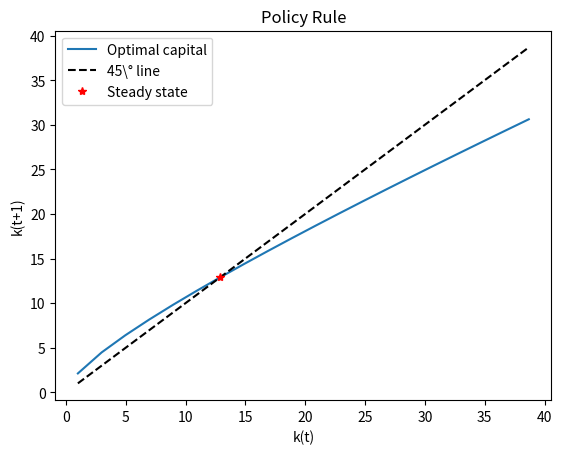
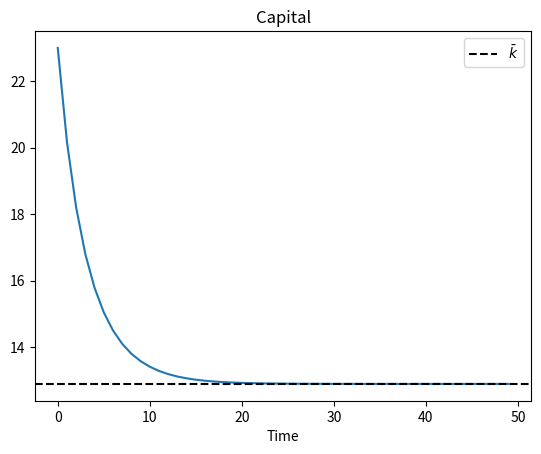
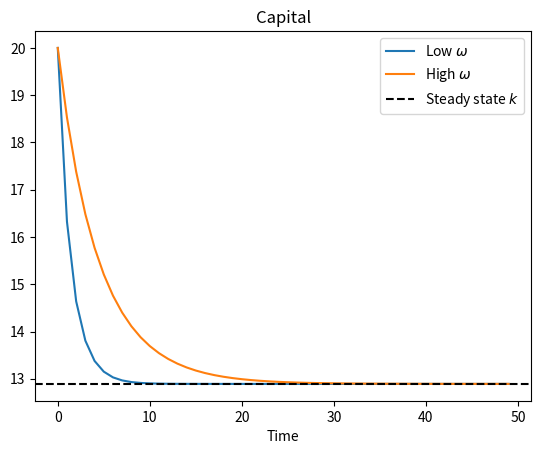

Generate these figures, in order, with matplotlib:
# -*- coding: utf-8 -*-
# ---
# jupyter:
#   jupytext:
#     formats: ipynb,py:percent
#     text_representation:
#       extension: .py
#       format_name: percent
#       format_version: '1.1'
#       jupytext_version: 0.8.5
#   kernelspec:
#     display_name: Python 3
#     language: python
#     name: python3
#   language_info:
#     codemirror_mode:
#       name: ipython
#       version: 3
#     file_extension: .py
#     mimetype: text/x-python
#     name: python
#     nbconvert_exporter: python
#     pygments_lexer: ipython3
#     version: 3.7.1
# ---

# %% [markdown]
# # Numerical Solution of the Abel/Hayashi "q" investment model
#
# [redacted]

# %% {"code_folding": []}
# Preamble
import numpy as np
import matplotlib.pyplot as plt

from scipy import interpolate
from scipy import optimize

# %% {"code_folding": [7, 31, 34, 37, 41, 59, 67, 81, 108, 121]}
# Class implementation

class Qmod:
    """
    A class representing the Q investment model.
    """
    
    def __init__(self,beta,tau,alpha,omega,zeta,delta):
        """
        Inputs:
        - Beta:
        - Tau:
        - Alpha:
        - Omega:
        - Zeta:
        - Delta
        """
        # Assign parameter values
        self.beta = beta
        self.tau = tau
        self.alpha = alpha
        self.omega = omega
        self.zeta = zeta
        self.delta = delta
        
        # Create empty consumption function
        self.k1Func = None
        
        # Steady state capital
        self.kss = ((1-(1-self.delta)*self.beta)/((1-self.tau)*self.alpha))**(1/(self.alpha-1))
        
    def f_k(self,k):
        return(self.alpha*k**(self.alpha-1))
    
    def j(self,i,k):
        return(k/2*((i-self.delta*k)/k)**2*self.omega)
    
    def j_i(self,i,k):
        iota = i/k - self.delta
        return(iota*self.omega)
    
    def j_k(self,i,k):
        iota = i/k - self.delta
        return(-(iota**2/2+iota*self.delta)*self.omega)
    
    # Error in the euler equation implied by a k_0, k_1, k_2 triad.
    # This can be solved to obtain the adequate triads.
    def eulerError(self,k0,k1,k2):
        
        i0 = k1 - (1-self.delta)*k0
        i1 = k2 - (1-self.delta)*k1
        error = (1+self.j_i(i0,k0)) -\
        ((1-self.tau)*self.f_k(k1) +\
         ((1-self.delta) + (1-self.delta)*self.j_i(i1,k1) - self.j_k(i1,k1))*self.beta)
        
        return(error)
    
    # Find the k_2 implied by the euler equation for an initial k_0,
    # k_1.
    def k2(self,k0,k1):
        
        sol = optimize.root_scalar(lambda x: self.eulerError(k0,k1,x), x0=k0, x1=self.kss)
        
        if sol.flag != "converged":
            raise Exception('Could not find capital value satisfying Euler equation')
        
        return(sol.root)
    
    # Find the capital trajectory implied by the euler equation for
    # an initial k_0, k_1.
    def shoot(self,k0,k1,t):
        k = np.zeros(t)
        k[0] = k0
        k[1] = k1
        for i in range(2,t):
            
            try:
                k[i] = self.k2(k[i-2],k[i-1])
            except:
                k[i:] = k[i]
                return(k)
                
            if k[i]<0 or (abs(k[i]-self.kss) > 2*abs(k0-self.kss)):
                k[i:] = k[i]
                return(k)
            
        return(k)
    
    # Shooting algorithm to find k_1 given k_0.
    def find_k1(self,k0,T=30,tol = 10**(-3),maxiter = 200):

        top = max(self.kss,k0)
        bot = min(self.kss,k0)
        
        for k in range(maxiter):
            
            init = (top+bot)/2
            path = self.shoot(k0,init,T)
    
            k_f = path[-1]
            if np.isnan(k_f):
                bot = init
            else:
                if abs(k_f - self.kss)<tol:
                    return(init)
                else:
                    if k_f >= self.kss:
                        top = init
                    else:
                        bot = init
            
        return(init)
    
    # Construction of the policy rule by solving for k_1 given
    # k_0 over a grid of points and then finding an interpolating
    # function
    def solve(self,k_min=10**(-3), n_points = 50):
        
        k_max = 4*self.kss
        k0 = np.linspace(k_min,k_max,n_points)
        k1 = np.zeros(len(k0))
        
        for i in range(len(k0)):
            
            k1[i] = self.find_k1(k0[i])
        
        self.k1Func = interpolate.interp1d(k0,k1)
    
    # Simulation of capital dynamics from a starting k_0
    def simulate(self,k0,t):
        k = np.zeros(t)
        k[0]=k0
        for i in range(1,t):
            k[i] = self.k1Func(k[i-1])
        return(k)

Qexample = Qmod(beta = 0.99,tau = 0, alpha = 0.33, omega =  0.5, zeta =  0, delta = 0.05)
# %% [markdown]
# ## _Examples_

# %%
# Create model object
Qexample = Qmod(beta = 0.99,tau = 0, alpha = 0.33, omega =  0.5, zeta =  0, delta = 0.05)
# Solve to find the policy rule (k[t+1] in terms of k[t])
Qexample.solve()

# %%
# Plot policy rule

k = np.linspace(1,3*Qexample.kss,20)

plt.figure()
plt.plot(k,[Qexample.k1Func(x) for x in k], label = "Optimal capital")
plt.plot(k,k, linestyle = '--', color = 'k', label = "45\° line")
plt.plot(Qexample.kss,Qexample.kss,'*r', label = "Steady state")
plt.title('Policy Rule')
plt.xlabel('k(t)')
plt.ylabel('k(t+1)')
plt.legend()
plt.show()
# %%
# Find capital dynamics from a given starting capital
k0 = 23
t = 50
k = Qexample.simulate(k0,t)

# Plot
plt.figure()
plt.plot(k)
plt.axhline(y = Qexample.kss,linestyle = '--',color = 'k', label = '$\\bar{k}$')
plt.title('Capital')
plt.xlabel('Time')
plt.legend()
plt.show()

# %% [markdown]
# ### The impact of adjustment costs

# %%
# Create and solve two instances, one with high and one with low adjustment costs omega
Qlow  = Qmod(beta = 0.99,tau = 0, alpha = 0.33, omega =  0.1, zeta =  0, delta = 0.05)
Qhigh = Qmod(beta = 0.99,tau = 0, alpha = 0.33, omega =  0.9, zeta =  0, delta = 0.05)

Qlow.solve()
Qhigh.solve()

# Simulate adjustment from an initial capital level
k0 = 20
t = 50
k_low = Qlow.simulate(k0,t)
k_high = Qhigh.simulate(k0,t)

# Plot
plt.figure()
plt.plot(k_low, label = 'Low $\\omega$')
plt.plot(k_high, label = 'High $\\omega$')
plt.axhline(y = Qexample.kss,linestyle = '--',color = 'k', label = 'Steady state ${k}$')
plt.title('Capital')
plt.xlabel('Time')
plt.legend()
plt.show()
